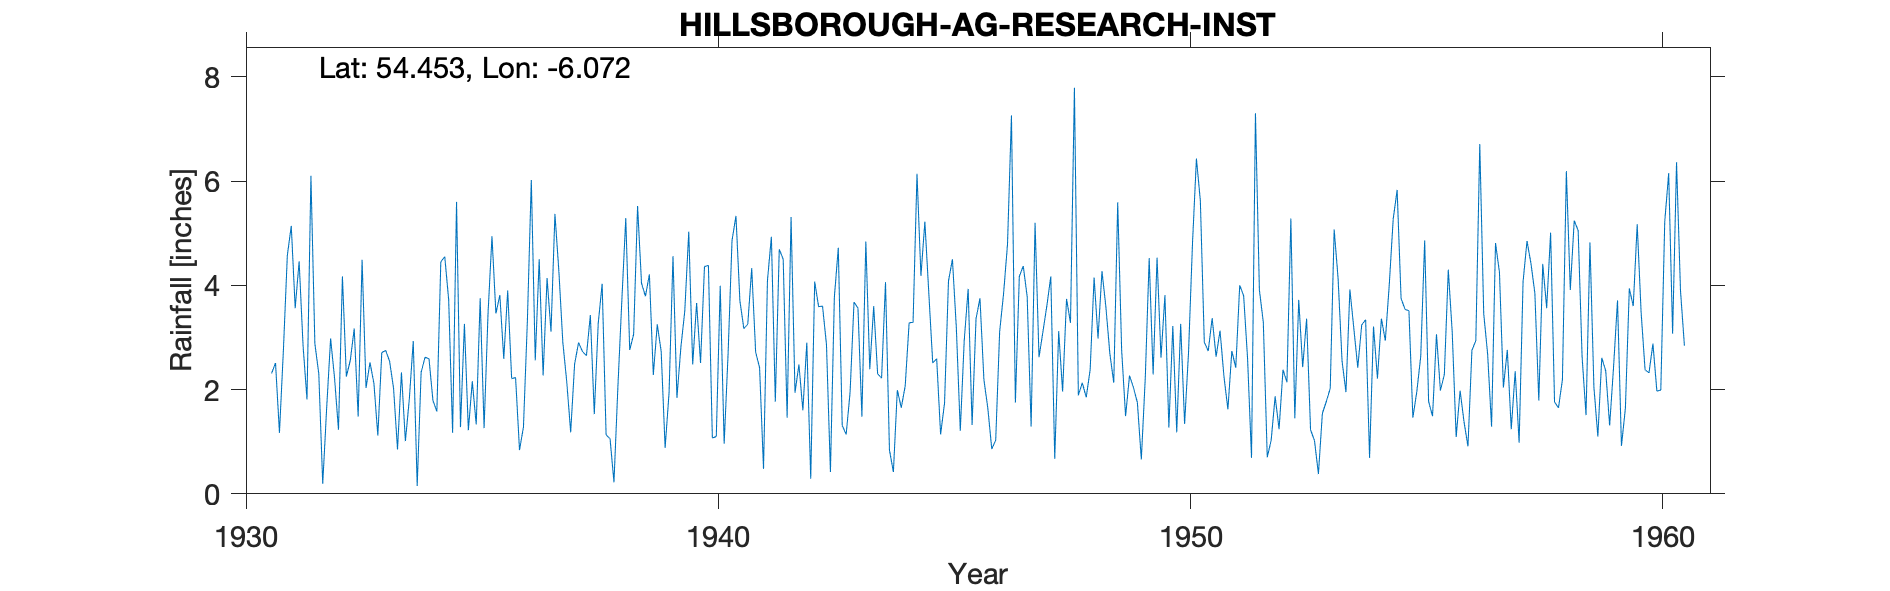

Values plotted in this chart, from the file beside it:
HILLSBOROUGH (AG RESEARCH INST), , , , , , , , , , , , , , , , , , , , , , , 
Grid ref, IJ251577, Long, -6.072, Lat, 54.45, Elevation, 388, ft, , , , , , , , , , , , , , , 
Station no, 6205/5, , , , , , , , , , , , , , , , , , , , , , 
, 1931, 1932, 1933, 1934, 1935, 1936, 1937, 1938, 1939, 1940, 1941, 1942, 1943, 1944, 1945, 1946, 1947, 1948, 1949, 1950, 1951, 1952, 1953
January, 2.31, 2.3, 2.03, 2.93, 1.28, 3.9, 5.37, 4.03, 4.21, 3.66, 3.17, 5.31, 4.72, 4.06, 2.51, 3.75, 3.78, 7.79, 2.76, 1.27, 2.63, 3.29, 1.23
February, 2.51, 0.19, 2.52, 0.15, 3.26, 2.21, 4.27, 1.13, 2.28, 2.51, 3.25, 1.94, 1.31, 0.84, 2.59, 2.19, 1.29, 1.89, 1.49, 3.22, 3.13, 0.7, 1.02
March, 1.17, 1.65, 2.12, 2.33, 1.22, 2.23, 2.91, 1.06, 3.25, 4.36, 4.33, 2.48, 1.14, 0.42, 1.14, 1.64, 5.2, 2.13, 2.27, 1.18, 2.25, 1.03, 0.38
April, 2.75, 2.98, 1.12, 2.62, 2.16, 0.84, 2.15, 0.22, 2.73, 4.38, 2.72, 1.6, 1.95, 1.99, 1.74, 0.86, 2.62, 1.85, 2.04, 3.26, 1.62, 1.87, 1.54
May, 4.57, 2.22, 2.71, 2.59, 1.33, 1.28, 1.18, 2.06, 0.88, 1.07, 2.42, 2.9, 3.68, 1.65, 4.08, 1.03, 3.11, 2.38, 1.75, 1.34, 2.74, 1.24, 1.77
June, 5.14, 1.23, 2.75, 1.79, 3.75, 3.32, 2.49, 3.71, 1.94, 1.1, 0.48, 0.29, 3.56, 2.07, 4.5, 3.11, 3.61, 4.15, 0.66, 2.72, 2.42, 2.38, 2.02
July, 3.56, 4.17, 2.54, 1.58, 1.26, 6.02, 2.9, 5.29, 4.56, 3.99, 4.09, 4.07, 1.48, 3.28, 3.18, 3.84, 4.17, 2.98, 2.21, 4.8, 4, 2.14, 5.07
August, 4.46, 2.25, 2.02, 4.45, 3.46, 2.56, 2.73, 2.76, 1.84, 0.96, 4.93, 3.59, 4.84, 3.29, 1.21, 4.79, 0.67, 4.27, 4.52, 6.43, 3.8, 5.28, 4.13
September, 2.84, 2.56, 0.85, 4.55, 4.94, 4.5, 2.65, 3.06, 2.81, 2.69, 1.77, 3.6, 2.39, 6.14, 2.94, 7.26, 3.12, 3.58, 2.29, 5.62, 2.59, 1.45, 2.55
October, 1.81, 3.17, 2.33, 3.72, 3.46, 2.27, 3.43, 5.52, 3.51, 4.86, 4.69, 2.86, 3.6, 4.18, 3.93, 1.75, 1.96, 2.69, 4.53, 2.91, 0.69, 3.72, 1.95
November, 6.1, 1.48, 1.01, 1.17, 3.81, 4.14, 1.53, 4.04, 5.03, 5.33, 4.5, 0.42, 2.3, 5.22, 1.32, 4.17, 3.74, 2.13, 2.61, 2.74, 7.3, 2.43, 3.92
December, 2.88, 4.49, 1.82, 5.6, 2.59, 3.11, 3.27, 3.79, 2.48, 3.7, 1.46, 3.77, 2.22, 3.85, 3.36, 4.37, 3.28, 5.59, 3.81, 3.37, 3.91, 3.36, 3.17
Total, 40.1, 28.69, 23.82, 33.48, 32.52, 36.38, 34.88, 36.67, 35.52, 38.61, 37.81, 32.83, 33.19, 36.99, 32.5, 38.76, 36.55, 41.43, 30.94, 38.86, 37.08, 28.89, 28.75
1489, HILLSBOROUGH, 01/01/1930, Current, , , , , , , , , , , , , , , , , , , , 
